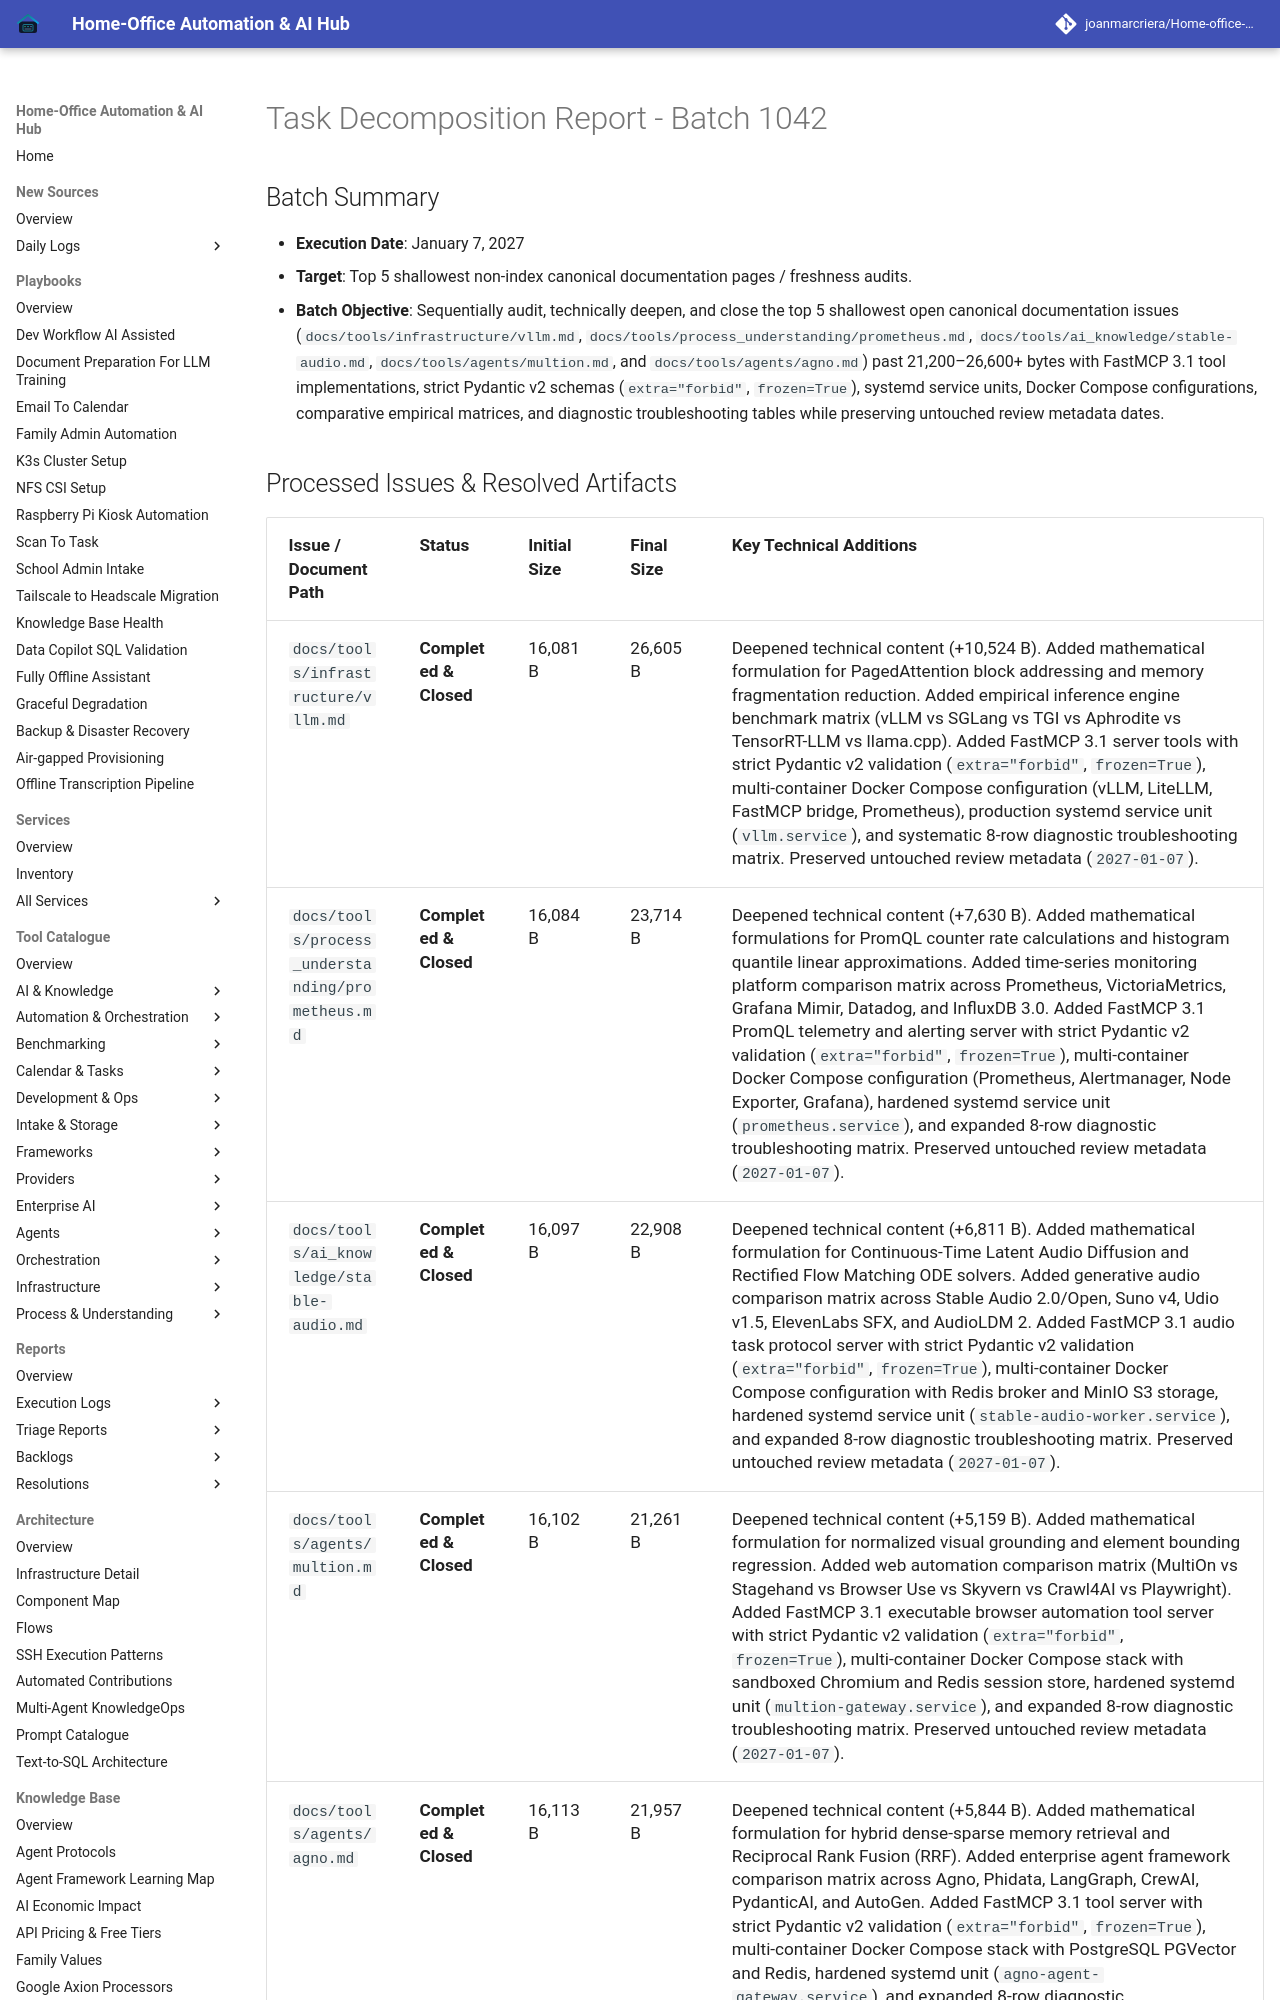

repository: joanmarcriera/Home-office-automations · page: reports/task-decomposition-batch-1042/index.html · generator: mkdocs

# Task Decomposition Report - Batch 1042

## Batch Summary
- **Execution Date**: January 7, 2027
- **Target**: Top 5 shallowest non-index canonical documentation pages / freshness audits.
- **Batch Objective**: Sequentially audit, technically deepen, and close the top 5 shallowest open canonical documentation issues (`docs/tools/infrastructure/vllm.md`, `docs/tools/process_understanding/prometheus.md`, `docs/tools/ai_knowledge/stable-audio.md`, `docs/tools/agents/multion.md`, and `docs/tools/agents/agno.md`) past 21,200–26,600+ bytes with FastMCP 3.1 tool implementations, strict Pydantic v2 schemas (`extra="forbid"`, `frozen=True`), systemd service units, Docker Compose configurations, comparative empirical matrices, and diagnostic troubleshooting tables while preserving untouched review metadata dates.
